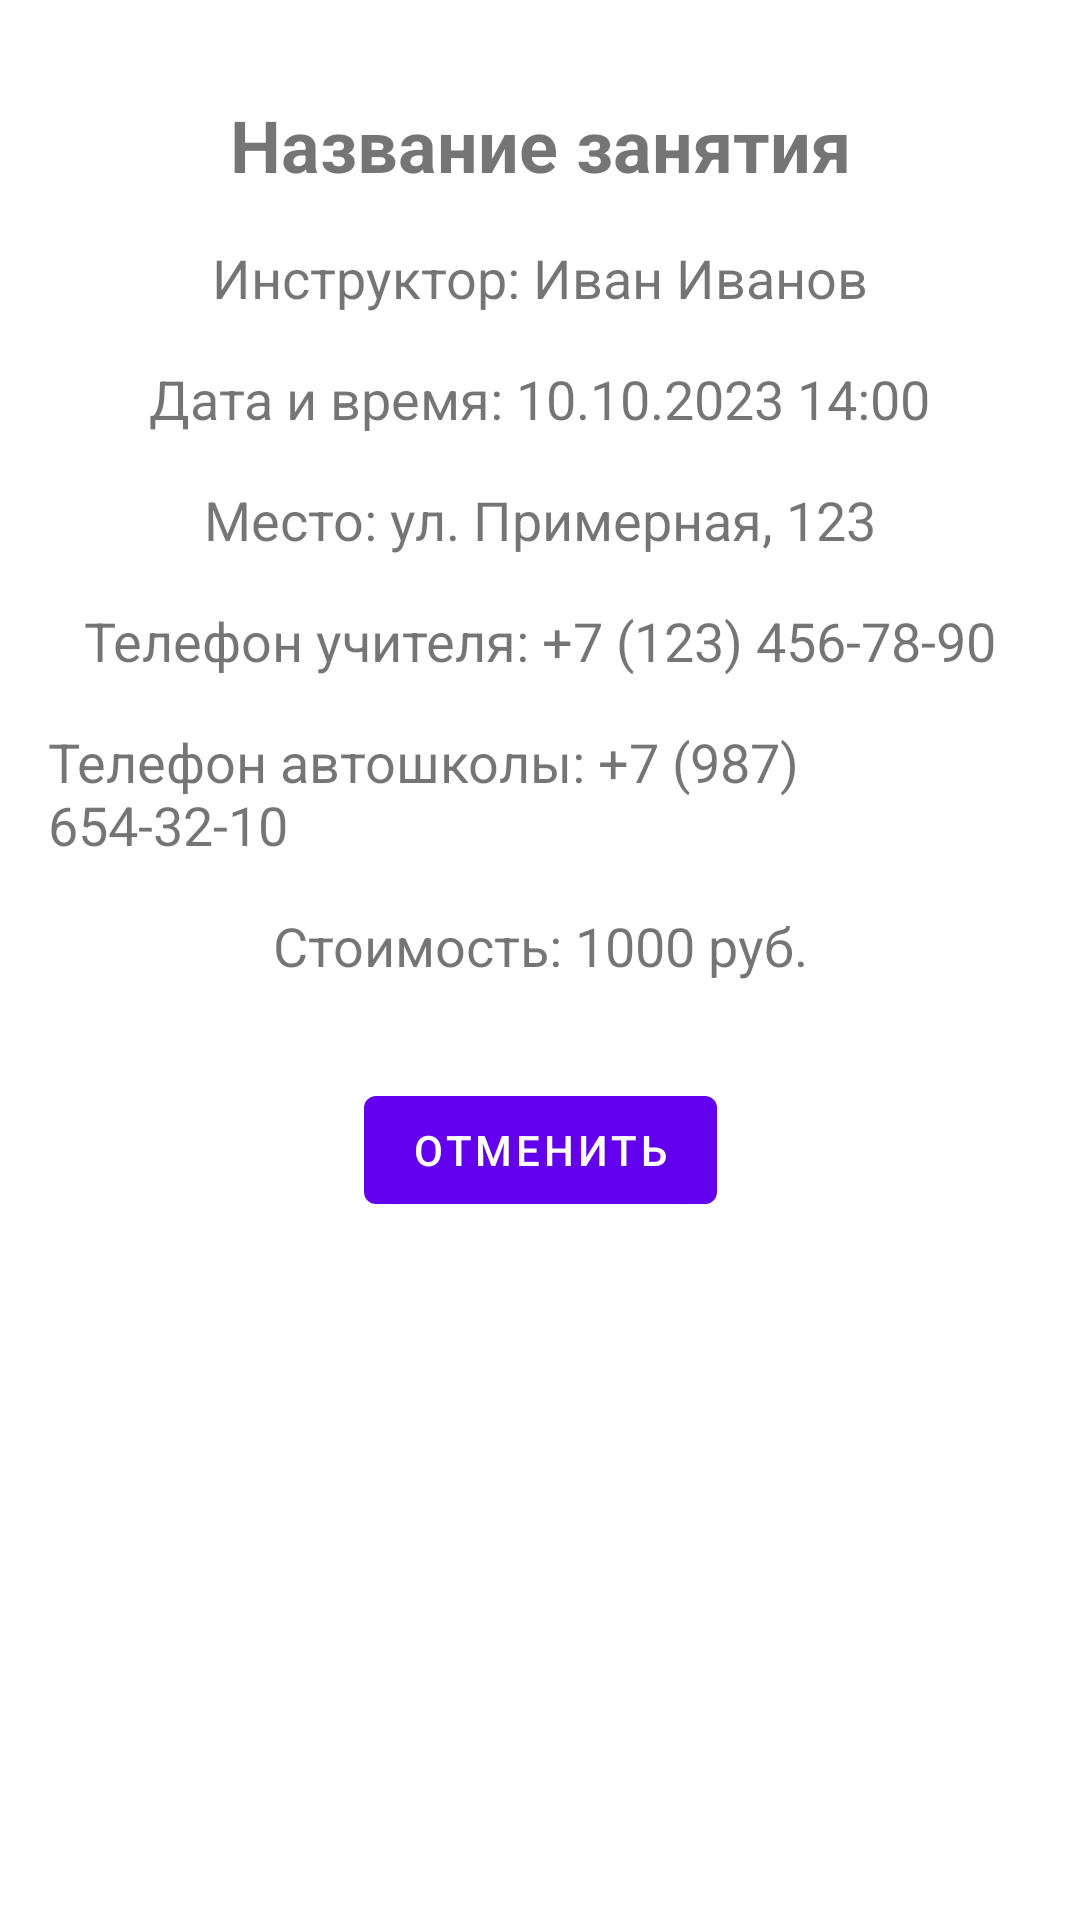

Here is an Android app screen rendered from its layout file. Give the layout XML and the strings, colors and styles it references.
<!-- AndroidManifest.xml: application theme Theme.DSApp -->
<!-- res/layout/fragment_lesson_details.xml -->
<?xml version="1.0" encoding="utf-8"?>
<androidx.constraintlayout.widget.ConstraintLayout xmlns:android="http://schemas.android.com/apk/res/android"
    xmlns:app="http://schemas.android.com/apk/res-auto"
    xmlns:tools="http://schemas.android.com/tools"
    android:layout_width="match_parent"
    android:layout_height="match_parent"
    android:padding="16dp"
    tools:context=".MainActivity">

    
    <com.google.android.material.textview.MaterialTextView
        android:id="@+id/tv_lesson_title"
        android:layout_width="wrap_content"
        android:layout_height="wrap_content"
        android:text="Название занятия"
        android:textSize="24sp"
        android:textStyle="bold"
        app:layout_constraintTop_toTopOf="parent"
        app:layout_constraintStart_toStartOf="parent"
        app:layout_constraintEnd_toEndOf="parent"
        android:layout_marginTop="16dp" />

    
    <com.google.android.material.textview.MaterialTextView
        android:id="@+id/tv_instructor"
        android:layout_width="wrap_content"
        android:layout_height="wrap_content"
        android:text="Инструктор: Иван Иванов"
        android:textSize="18sp"
        app:layout_constraintTop_toBottomOf="@id/tv_lesson_title"
        app:layout_constraintStart_toStartOf="parent"
        app:layout_constraintEnd_toEndOf="parent"
        android:layout_marginTop="16dp" />

    
    <com.google.android.material.textview.MaterialTextView
        android:id="@+id/tv_datetime"
        android:layout_width="wrap_content"
        android:layout_height="wrap_content"
        android:text="Дата и время: 10.10.2023 14:00"
        android:textSize="18sp"
        app:layout_constraintTop_toBottomOf="@id/tv_instructor"
        app:layout_constraintStart_toStartOf="parent"
        app:layout_constraintEnd_toEndOf="parent"
        android:layout_marginTop="16dp" />

    
    <com.google.android.material.textview.MaterialTextView
        android:id="@+id/tv_location"
        android:layout_width="wrap_content"
        android:layout_height="wrap_content"
        android:text="Место: ул. Примерная, 123"
        android:textSize="18sp"
        app:layout_constraintTop_toBottomOf="@id/tv_datetime"
        app:layout_constraintStart_toStartOf="parent"
        app:layout_constraintEnd_toEndOf="parent"
        android:layout_marginTop="16dp" />

    
    <com.google.android.material.textview.MaterialTextView
        android:id="@+id/tv_instructor_phone"
        android:layout_width="wrap_content"
        android:layout_height="wrap_content"
        android:text="Телефон учителя: +7 (123) 456-78-90"
        android:textSize="18sp"
        app:layout_constraintTop_toBottomOf="@id/tv_location"
        app:layout_constraintStart_toStartOf="parent"
        app:layout_constraintEnd_toEndOf="parent"
        android:layout_marginTop="16dp" />

    
    <com.google.android.material.textview.MaterialTextView
        android:id="@+id/tv_school_phone"
        android:layout_width="wrap_content"
        android:layout_height="wrap_content"
        android:text="Телефон автошколы: +7 (987) 654-32-10"
        android:textSize="18sp"
        app:layout_constraintTop_toBottomOf="@id/tv_instructor_phone"
        app:layout_constraintStart_toStartOf="parent"
        app:layout_constraintEnd_toEndOf="parent"
        android:layout_marginTop="16dp" />

    
    <com.google.android.material.textview.MaterialTextView
        android:id="@+id/tv_cost"
        android:layout_width="wrap_content"
        android:layout_height="wrap_content"
        android:text="Стоимость: 1000 руб."
        android:textSize="18sp"
        app:layout_constraintTop_toBottomOf="@id/tv_school_phone"
        app:layout_constraintStart_toStartOf="parent"
        app:layout_constraintEnd_toEndOf="parent"
        android:layout_marginTop="16dp" />

    
    <com.google.android.material.button.MaterialButton
        android:id="@+id/btn_cancel"
        android:layout_width="wrap_content"
        android:layout_height="wrap_content"
        android:text="Отменить"
        app:layout_constraintTop_toBottomOf="@id/tv_cost"
        app:layout_constraintStart_toStartOf="parent"
        app:layout_constraintEnd_toEndOf="parent"
        android:layout_marginTop="32dp" />

</androidx.constraintlayout.widget.ConstraintLayout>
<!-- resources referenced by this layout -->
<resources>
  <style name="Theme.DSApp" parent="Theme.MaterialComponents.DayNight.DarkActionBar">
          
          <item name="colorPrimary">@color/purple_500</item>
          <item name="colorPrimaryVariant">@color/purple_700</item>
          <item name="colorOnPrimary">@color/white</item>
          
          <item name="colorSecondary">@color/teal_200</item>
          <item name="colorSecondaryVariant">@color/teal_700</item>
          <item name="colorOnSecondary">@color/black</item>
          
          <item name="android:statusBarColor">?attr/colorPrimaryVariant</item>
          
      </style>
  <color name="purple_500">#FF6200EE</color>
  <color name="purple_700">#FF3700B3</color>
  <color name="white">#FFFFFFFF</color>
  <color name="teal_200">#FF03DAC5</color>
  <color name="teal_700">#FF018786</color>
  <color name="black">#FF000000</color>
</resources>
